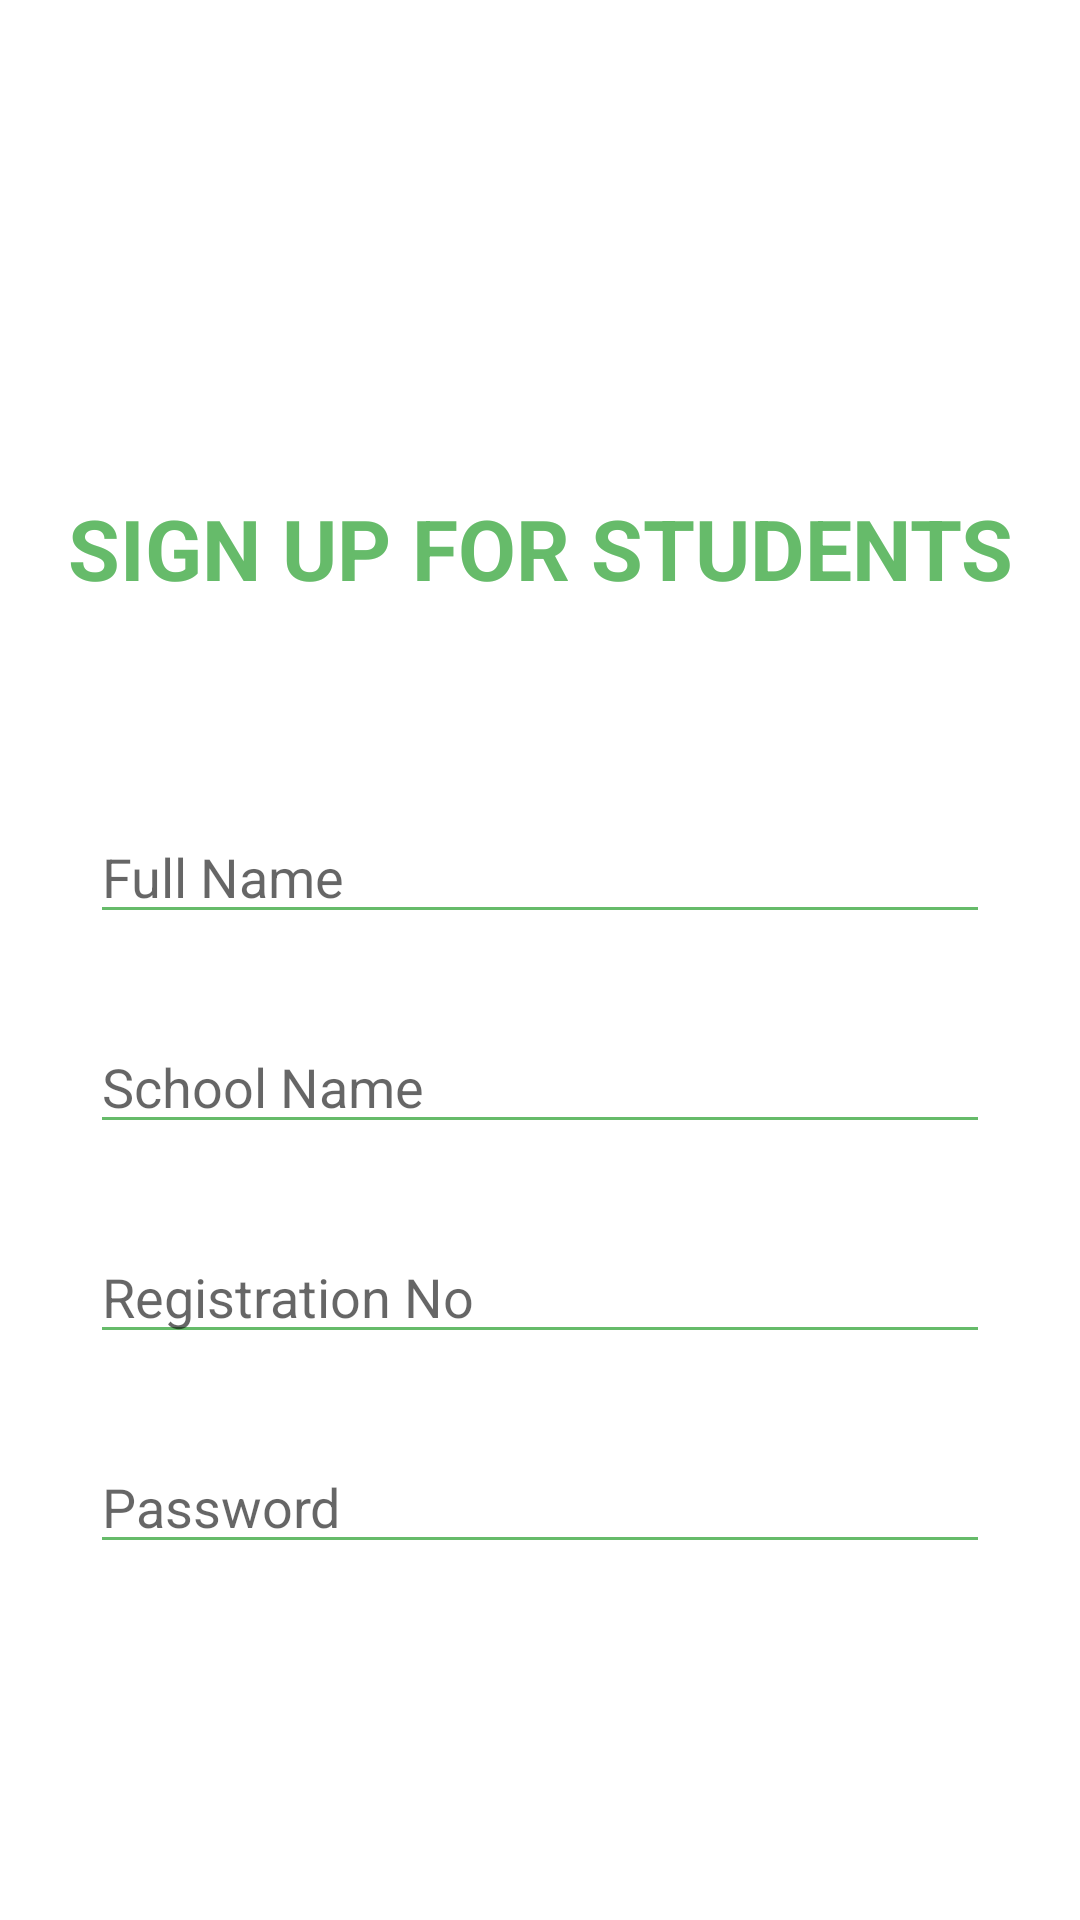

Here is an Android app screen rendered from its layout file. Give the layout XML and the strings, colors and styles it references.
<!-- AndroidManifest.xml: application theme Theme.AppCompat.NoActionBar -->
<!-- res/layout/activity_signup_student.xml -->
<?xml version="1.0" encoding="utf-8"?>
<RelativeLayout xmlns:android="http://schemas.android.com/apk/res/android"
    xmlns:app="http://schemas.android.com/apk/res-auto"
    xmlns:tools="http://schemas.android.com/tools"
    android:layout_width="match_parent"
    android:layout_height="match_parent"
    android:background="@android:color/background_light"
    tools:context=".signup_student">



    <ImageView
        android:layout_width="80dp"
        android:layout_height="80dp"
        android:layout_alignParentTop="true"
        android:layout_centerHorizontal="true"
        android:layout_gravity="center_horizontal"
        android:layout_marginTop="43dp"
        android:src="@drawable/logo_small"
        android:tint="@color/green_400" />

    <TextView
        android:layout_width="wrap_content"
        android:layout_height="wrap_content"
        android:layout_alignParentTop="true"
        android:layout_centerHorizontal="true"
        android:layout_gravity="center_horizontal"
        android:layout_marginTop="164dp"
        android:text="SIGN UP FOR STUDENTS"
        android:textAppearance="@style/Base.TextAppearance.AppCompat.Large"
        android:textColor="@color/green_400"
        android:textSize="28dp"
        android:gravity="center"
        android:textStyle="bold" />

    <EditText
        android:id="@+id/student_name"
        android:layout_width="300dp"
        android:layout_height="wrap_content"
        android:layout_alignParentTop="true"
        android:layout_centerHorizontal="true"
        android:layout_marginTop="270dp"
        android:hint="Full Name"
        android:inputType="text"
        android:maxLength="50"
        android:maxLines="1"
        android:singleLine="true"
        android:theme="@style/EditText.Green"
        />


    <EditText
        android:id="@+id/school_name_stud"
        android:layout_width="300dp"
        android:layout_height="wrap_content"
        android:layout_centerHorizontal="true"
        android:hint="School Name"
        android:layout_marginTop="340dp"
        android:inputType="text"
        android:maxLength="50"
        android:maxLines="1"
        android:singleLine="true"
        android:theme="@style/EditText.Green"
       />


    <EditText
        android:id="@+id/reg"
        android:layout_width="300dp"
        android:layout_height="wrap_content"
        android:textAllCaps="true"
        android:layout_centerHorizontal="true"
        android:layout_marginTop="410dp"
        android:hint="Registration No"
        android:inputType="text"
        android:maxLength="50"
        android:maxLines="1"
        android:singleLine="true"
        android:theme="@style/EditText.Green"

        />

    <EditText
        android:id="@+id/pass_stud"
        android:layout_width="300dp"
        android:layout_height="wrap_content"

        android:layout_centerHorizontal="true"
       android:layout_marginTop="480dp"
        android:hint="Password"
        android:theme="@style/EditText.Green"
        android:inputType="textPassword"
        android:maxLength="50"
        android:maxLines="1"
        android:singleLine="true"

        />


    <Button
        android:id="@+id/signup_stud"
        android:layout_width="300dp"
        android:layout_height="55dp"
        android:layout_alignParentBottom="true"
        android:layout_centerHorizontal="true"
        android:layout_marginBottom="65dp"
        android:background="@drawable/btn_rounded_green_300"
        android:text="Sign Up"
        android:textColor="@android:color/white"
        android:textSize="20dp"
        android:textStyle="bold" />

</RelativeLayout>
<!-- resources referenced by this layout -->
<resources>
  <color name="green_400">#66BB6A</color>
  <style name="EditText.Green" parent="@style/AppTheme">
  
          <item name="colorControlNormal">@color/green_400</item>
      </style>
  <style name="AppTheme" parent="Base.Theme.AppCompat.Light.DarkActionBar">
          
          <item name="colorPrimary">@color/colorPrimary</item>
          <item name="colorPrimaryDark">@color/colorPrimaryDark</item>
          <item name="colorAccent">@color/colorAccent</item>
      </style>
  <color name="colorPrimary">#3F51B5</color>
  <color name="colorPrimaryDark">#303F9F</color>
  <color name="colorAccent">#FF4081</color>
</resources>
